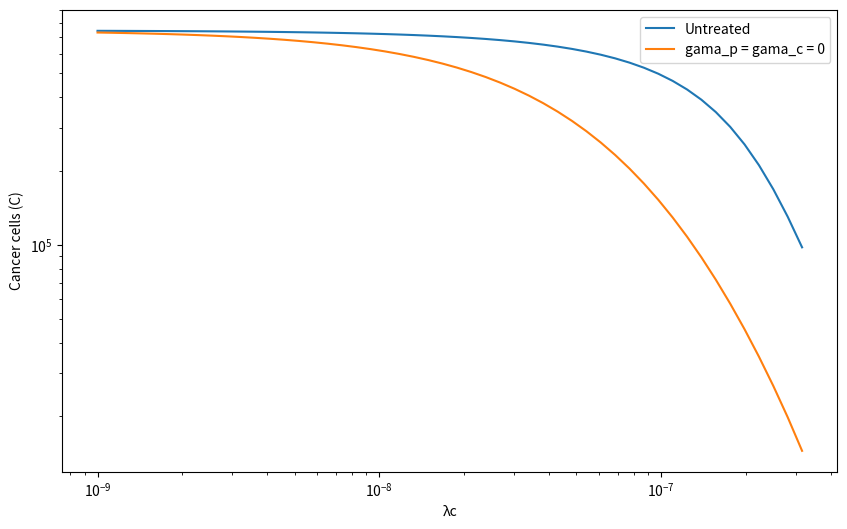

Generate this figure with matplotlib:
import numpy as np
import scipy.integrate as spi
import matplotlib.pyplot as plt

def model(x, t, mu_c, mu_p, gamma_p, gamma_c, k_t):

    C, P, R, T = x

    # Equations arguments
    arg11 = (k_c + (mu_c * P)) * C**(3/4) * (1 - (C/C0)**(1/4))
    arg12 = (lambda_c * C * T) / (K_c + (1 - R))
    arg21 = (k_p + ((mu_p * C) / (K_p + C))) * P * (1 - P/P0)
    arg22 = lambda_p * P
    arg3 = k_r - ((lambda_r + (gamma_p * P) + (gamma_c * C)) * R)
    arg41 = (k_t * R) / (K_t + (1 - R))
    arg42 = lambda_t * T

    # EDOs
    dCdt = arg11 - arg12
    dPdt = arg21 - arg22
    dRdt = arg3
    dTdt = arg41 - arg42

    return dCdt, dPdt, dRdt, dTdt

# Initial conditions
x0 = [10,100,0.5,300]

# Parameters of the system
C0=10**6
P0=10**5
k_c=0.075
mu_c=20*k_c/P0
K_c=0.1
k_p=0.2
mu_p=20*k_p
K_p=C0/100
lambda_p=0.15
k_r=0.2
lambda_r=0.22
Ps=P0*(1-lambda_p/k_p)
gamma_p=0.02*lambda_r/Ps
gamma_c=gamma_p
k_t=3300
K_t=K_c
lambda_t=0.3

# Time vector
t0 = 0
T = 300
pas = 1
t = np.arange(t0, T, pas)

# Values of lambda
lambda_values = np.logspace(-9, -6.5, 50)

# Store results
dCdt_values_un = []
dCdt_values_TGF = []
dCdt_values_immune = []
dCdt_values_both = []
dCdt_values_article = []


# Run the model for different values of lambda
for lambda_c in lambda_values:
    
    untreated = spi.odeint(model, x0, t, args=(mu_c, mu_p, gamma_p, gamma_c, k_t))
    article = spi.odeint(model, x0, t, args=(mu_c, mu_p, 0*gamma_p, 0*gamma_c, k_t))
    
    dCdt_values_un.append(untreated[-1, 0])  # Store the value of dC/dt at the final time point
    dCdt_values_article.append(article[-1, 0])

# Plot the graph
fig, ax = plt.subplots(figsize=(10, 6))

ax.plot(lambda_values, dCdt_values_un, label = "Untreated")
ax.plot(lambda_values, dCdt_values_article, label = "gama_p = gama_c = 0")

ax.set_xscale('log')
ax.set_yscale('log')
ax.set_xlabel('λc')
ax.set_ylabel('Cancer cells (C)')
ax.legend()
plt.show()
